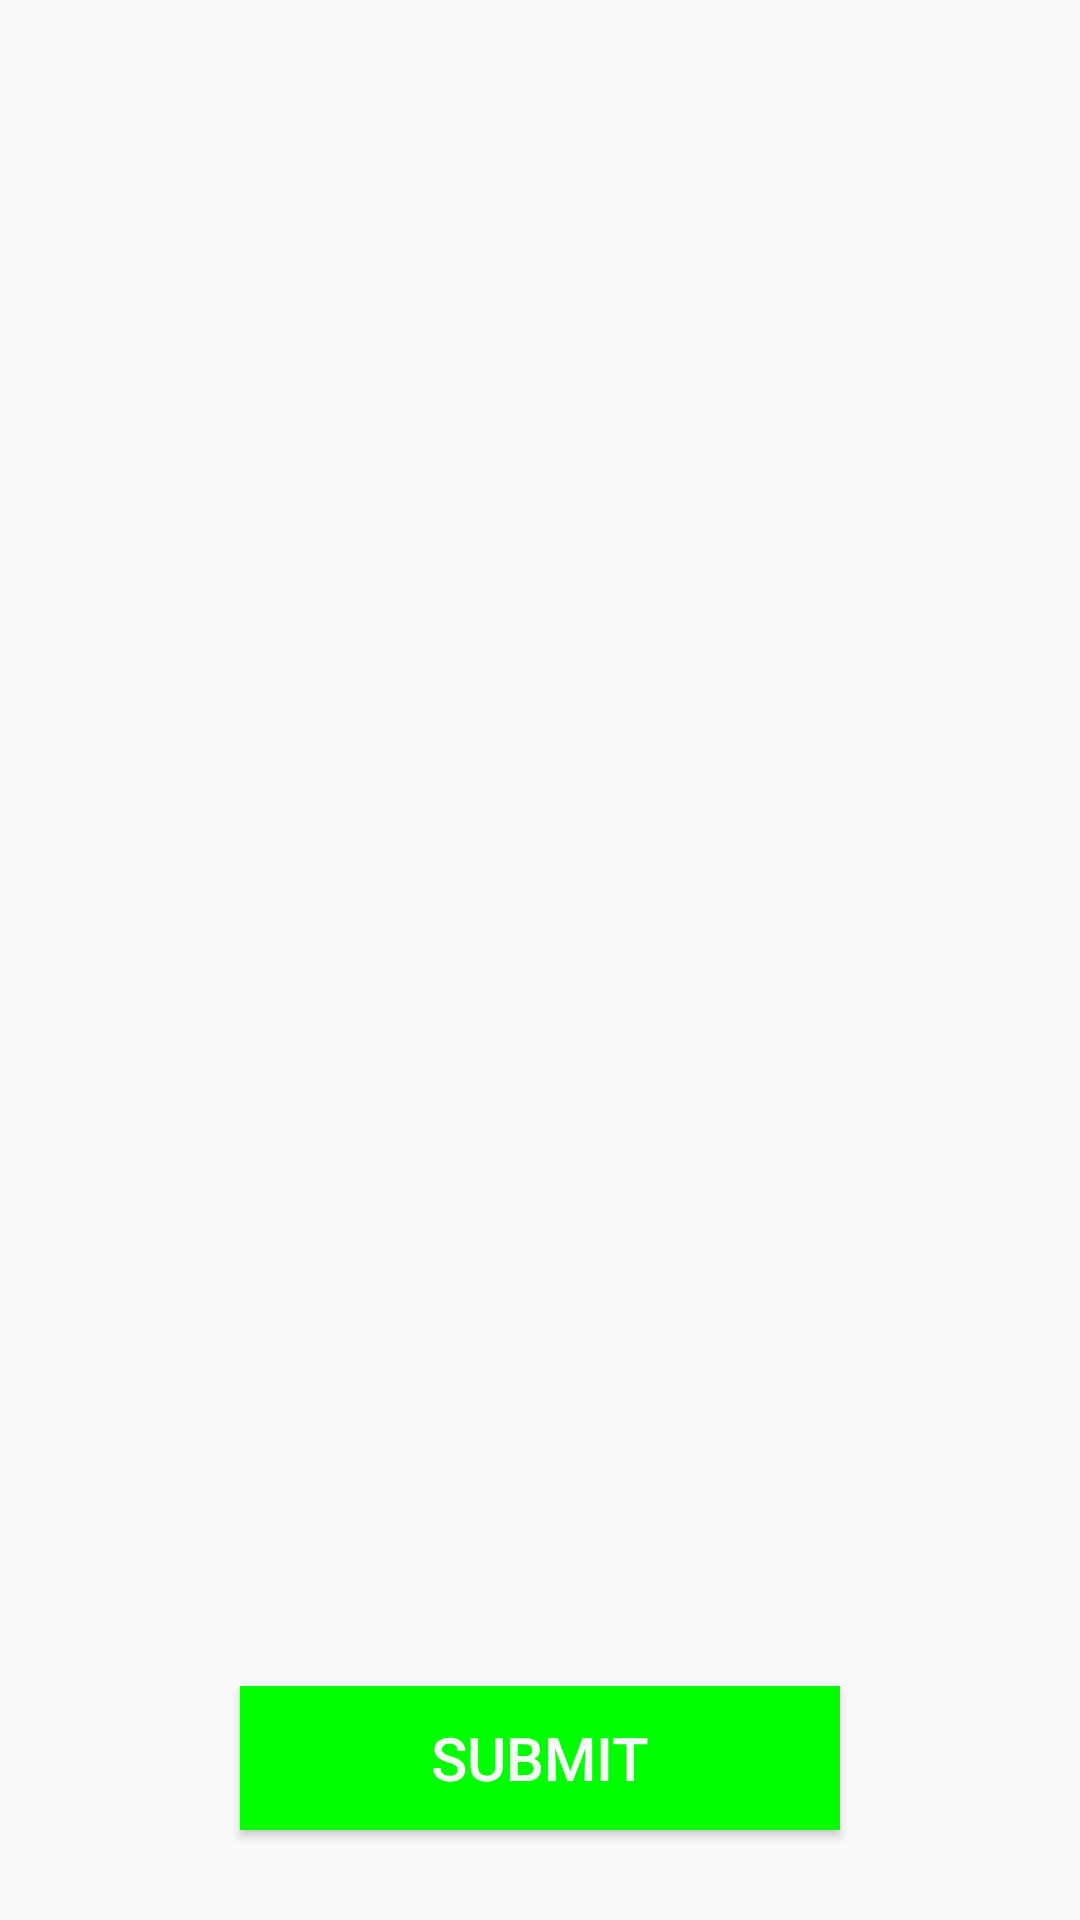

Android layout source for this screen:
<!-- AndroidManifest.xml: application theme AppTheme -->
<!-- res/layout/activity_list_view.xml -->
<?xml version="1.0" encoding="utf-8"?>
<RelativeLayout xmlns:android="http://schemas.android.com/apk/res/android"
    xmlns:app="http://schemas.android.com/apk/res-auto"
    xmlns:tools="http://schemas.android.com/tools"
    android:layout_width="match_parent"
    android:layout_height="match_parent"
    tools:context=".ListViewActivity"
    android:padding="10dp">

    <ListView
        android:id="@+id/simpleListView"
        android:layout_width="fill_parent"
        android:layout_height="wrap_content"
        android:layout_above="@+id/submit"
        android:divider="@color/design_default_color_primary_dark"
        android:dividerHeight="2dp"
        android:footerDividersEnabled="false" />

    <Button
        android:id="@+id/submit"
        android:layout_width="200dp"
        android:layout_height="wrap_content"
        android:layout_alignParentBottom="true"
        android:layout_centerHorizontal="true"
        android:layout_margin="20dp"
        android:background="#0f0"
        android:text="@string/submit"
        android:textColor="#fff"
        android:textSize="20sp" />

</RelativeLayout>
<!-- resources referenced by this layout -->
<resources>
  <string name="submit">SUBMIT</string>
  <style name="AppTheme" parent="Theme.AppCompat.Light.DarkActionBar">
          
          <item name="colorPrimaryDark">@color/colorPrimaryDark</item>
          <item name="colorAccent">@color/colorAccent</item>
          <item name="colorPrimary">@android:color/holo_blue_dark</item>
      </style>
  <!-- not gathered from this repository: default colours our renderer supplied (Android Studio template values) -->
  <color name="colorPrimaryDark">#FF3700B3</color>
  <color name="colorAccent">#FF03DAC5</color>
</resources>
